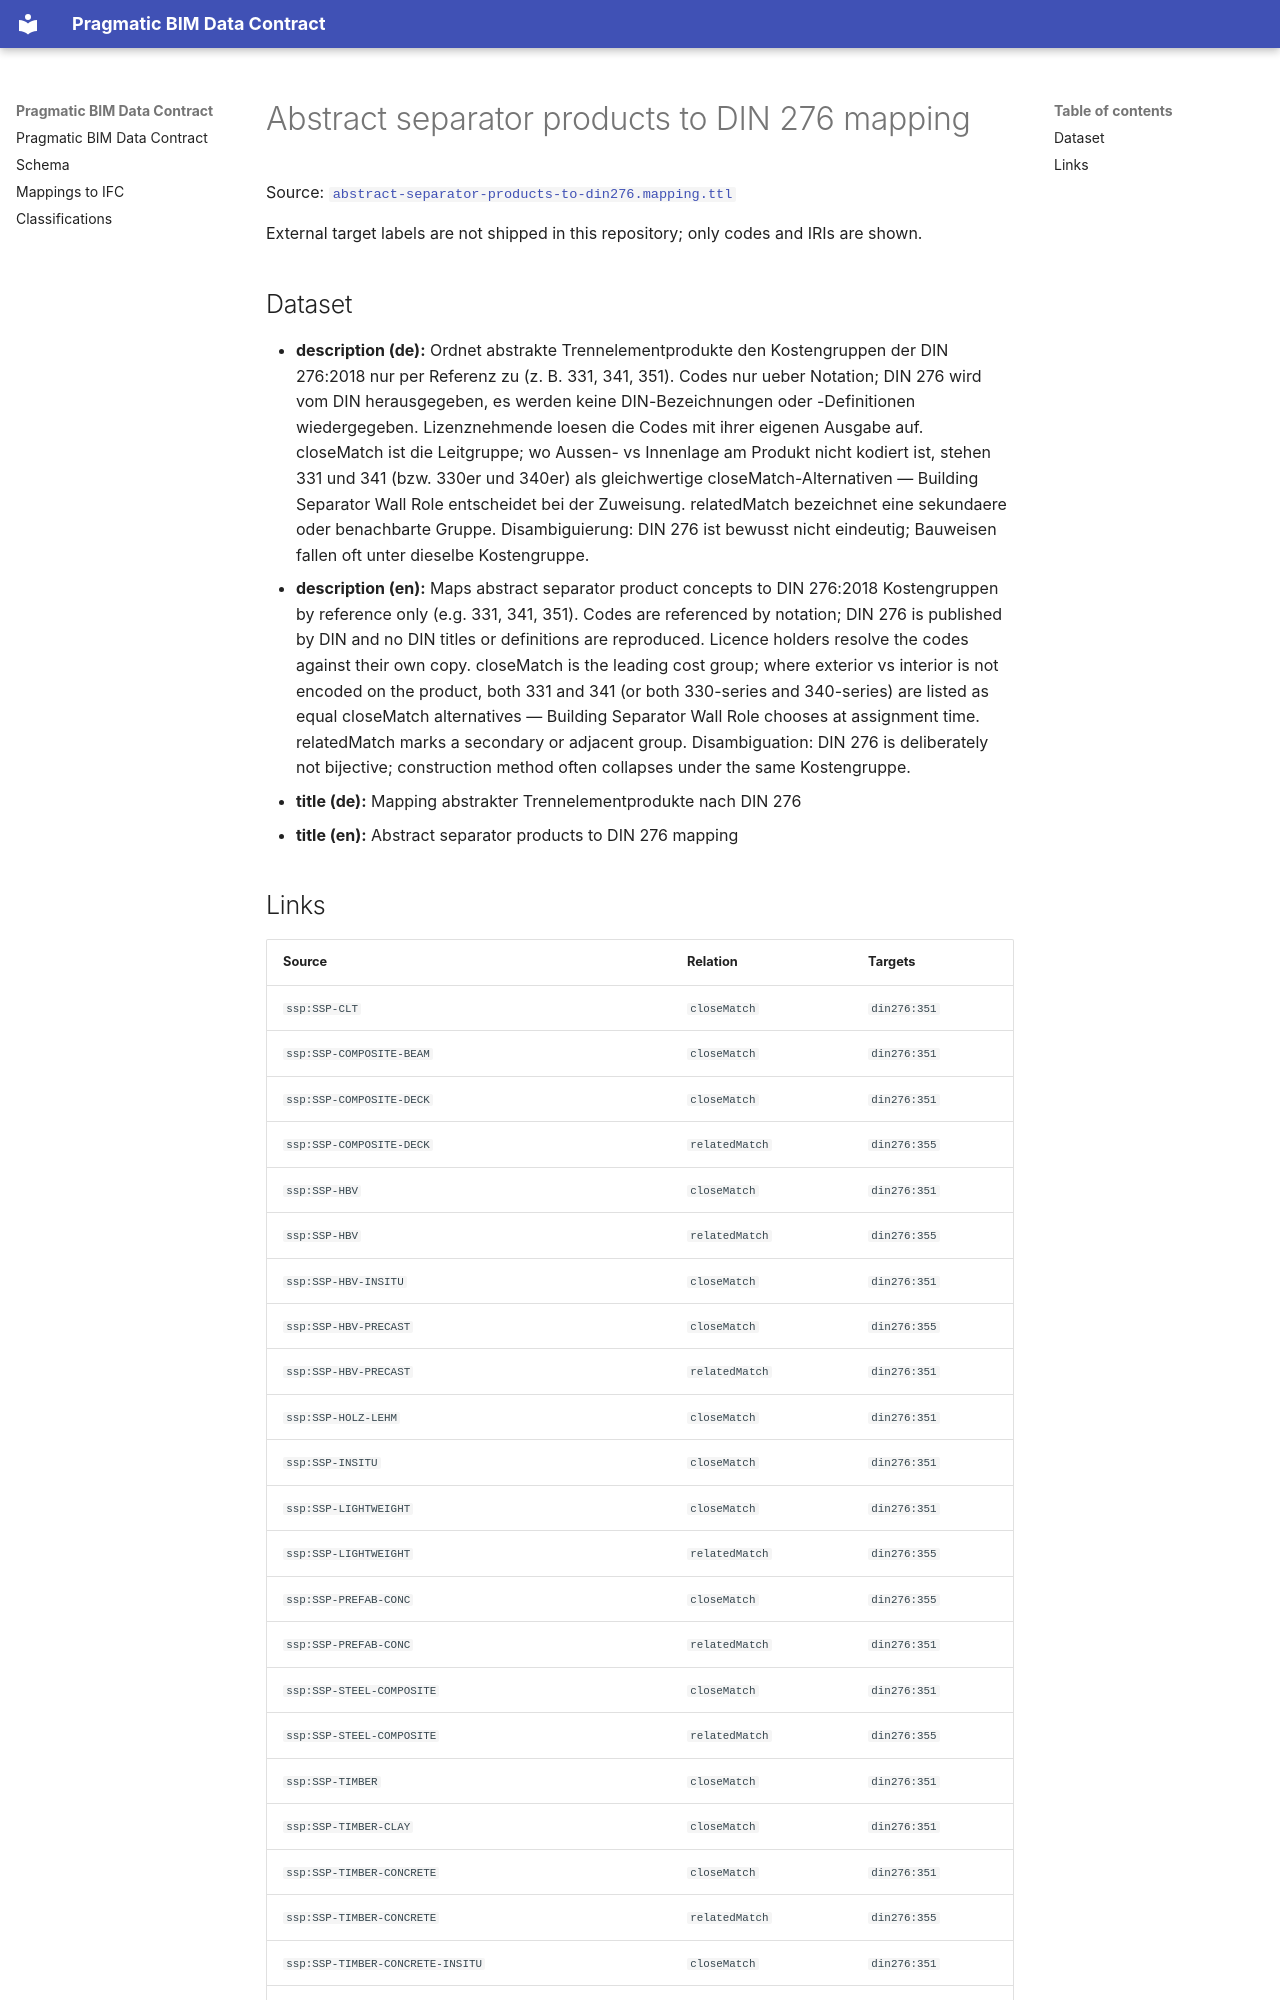

repository: pragmaticBIM/pragmatic-bim-data-contract · page: classification/mapping-separator-products-to-din276.html · generator: mkdocs

# Abstract separator products to DIN 276 mapping

Source: [`abstract-separator-products-to-din276.mapping.ttl`](sources/mapping-separator-products-to-din276.ttl)

External target labels are not shipped in this repository; only codes and IRIs are shown.

## Dataset

- **description (de):** Ordnet abstrakte Trennelementprodukte den Kostengruppen der DIN 276:2018 nur per Referenz zu (z. B. 331, 341, 351). Codes nur ueber Notation; DIN 276 wird vom DIN herausgegeben, es werden keine DIN-Bezeichnungen oder -Definitionen wiedergegeben. Lizenznehmende loesen die Codes mit ihrer eigenen Ausgabe auf. closeMatch ist die Leitgruppe; wo Aussen- vs Innenlage am Produkt nicht kodiert ist, stehen 331 und 341 (bzw. 330er und 340er) als gleichwertige closeMatch-Alternativen — Building Separator Wall Role entscheidet bei der Zuweisung. relatedMatch bezeichnet eine sekundaere oder benachbarte Gruppe. Disambiguierung: DIN 276 ist bewusst nicht eindeutig; Bauweisen fallen oft unter dieselbe Kostengruppe.
- **description (en):** Maps abstract separator product concepts to DIN 276:2018 Kostengruppen by reference only (e.g. 331, 341, 351). Codes are referenced by notation; DIN 276 is published by DIN and no DIN titles or definitions are reproduced. Licence holders resolve the codes against their own copy. closeMatch is the leading cost group; where exterior vs interior is not encoded on the product, both 331 and 341 (or both 330-series and 340-series) are listed as equal closeMatch alternatives — Building Separator Wall Role chooses at assignment time. relatedMatch marks a secondary or adjacent group. Disambiguation: DIN 276 is deliberately not bijective; construction method often collapses under the same Kostengruppe.
- **title (de):** Mapping abstrakter Trennelementprodukte nach DIN 276
- **title (en):** Abstract separator products to DIN 276 mapping
